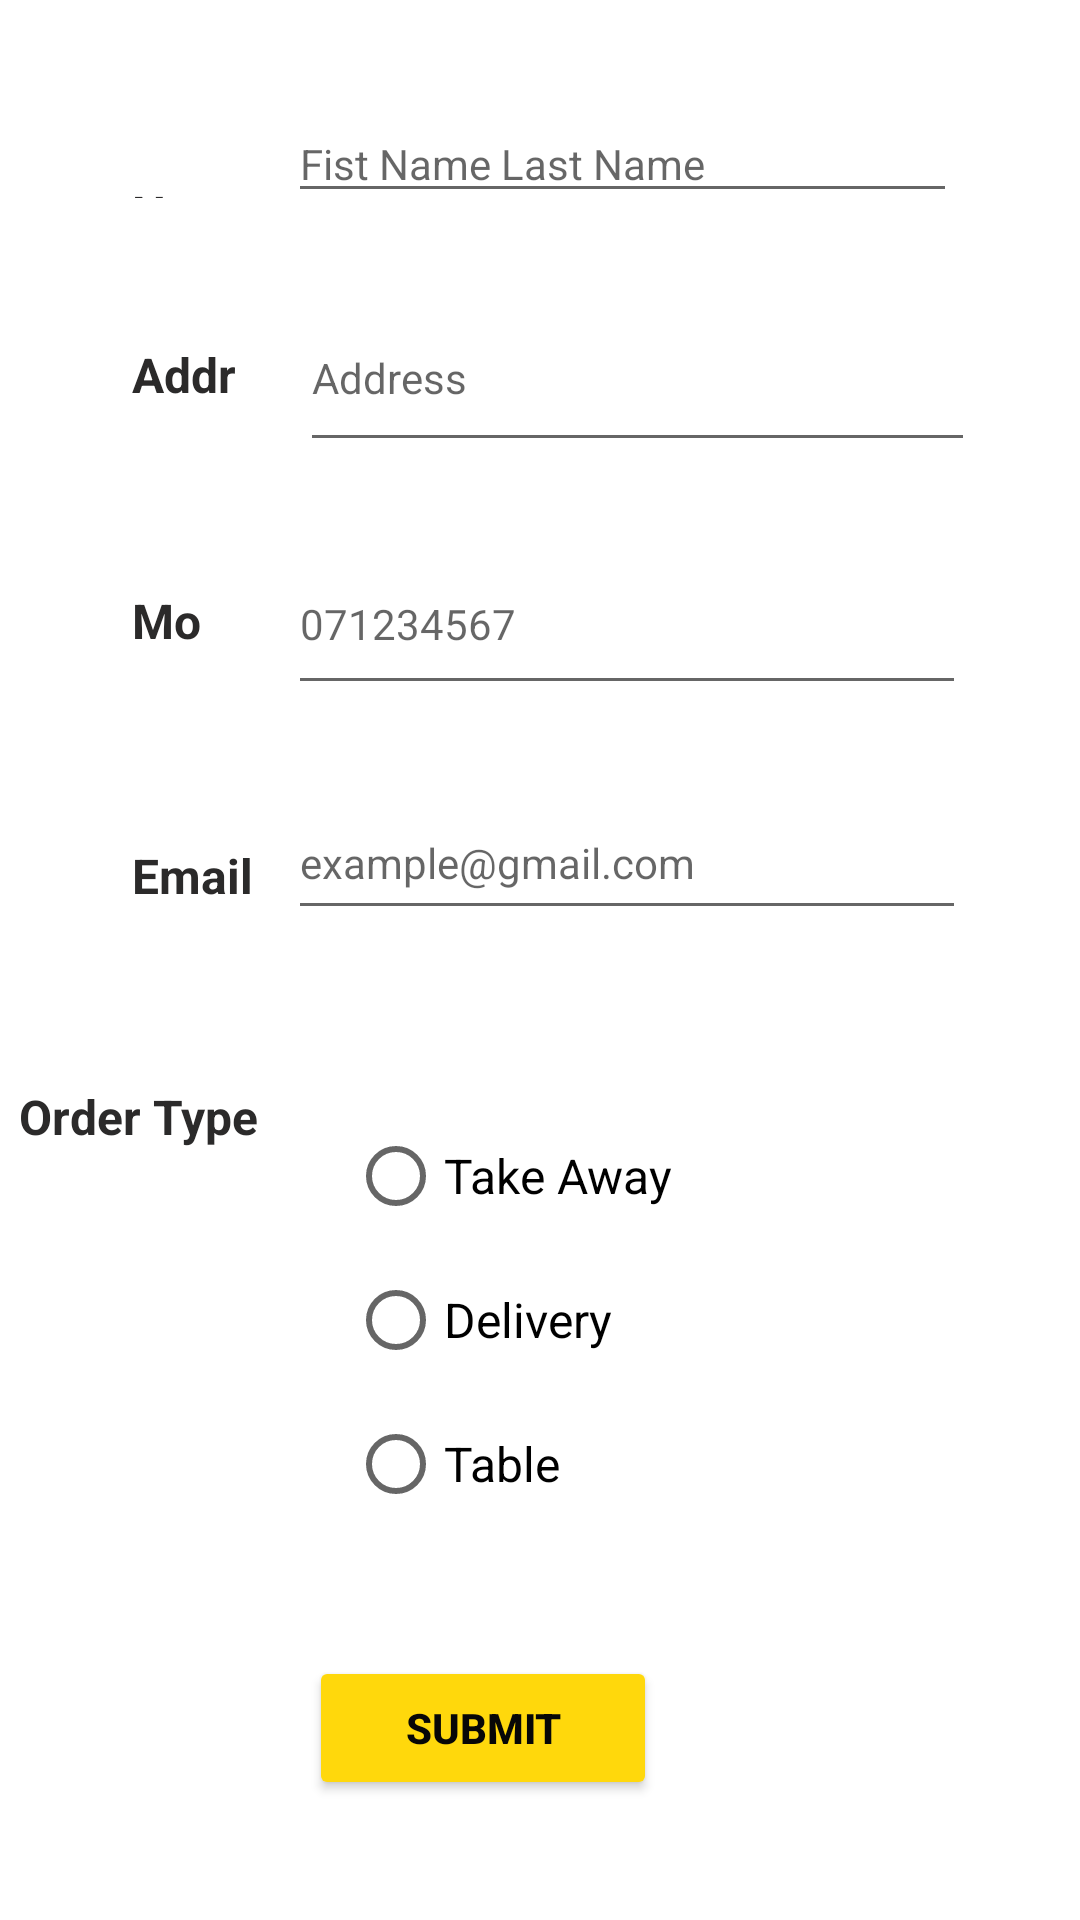

Layout XML and referenced resources for this Android screen:
<!-- AndroidManifest.xml: application theme Theme.FOODBAY -->
<!-- res/layout/activity_place_holder.xml -->
<?xml version="1.0" encoding="utf-8"?>
<RelativeLayout xmlns:android="http://schemas.android.com/apk/res/android"
    xmlns:app="http://schemas.android.com/apk/res-auto"
    xmlns:tools="http://schemas.android.com/tools"
    android:layout_width="match_parent"
    android:layout_height="match_parent"
    tools:context=".PlaceHolder"
    tools:layout_editor_absoluteX="0dp"
    tools:layout_editor_absoluteY="-30dp">


    <TextView
        android:id="@+id/textView4"
        android:layout_width="80dp"
        android:layout_height="38dp"
        android:layout_alignParentEnd="true"
        android:layout_alignParentBottom="true"
        android:layout_marginStart="44dp"
        android:layout_marginTop="60dp"
        android:layout_marginEnd="269dp"
        android:layout_marginBottom="574dp"
        android:text="Name"
        android:textColor="#2B2A2A"
        android:textSize="16sp"
        android:textStyle="bold"
        app:layout_constraintBottom_toBottomOf="parent"
        app:layout_constraintHorizontal_bias="0.076"
        app:layout_constraintStart_toStartOf="parent"
        app:layout_constraintTop_toTopOf="parent"
        app:layout_constraintVertical_bias="0.414" />

    <TextView
        android:id="@+id/textView6"
        android:layout_width="wrap_content"
        android:layout_height="wrap_content"
        android:layout_alignParentEnd="true"
        android:layout_alignParentBottom="true"
        android:layout_marginTop="60dp"
        android:layout_marginEnd="274dp"
        android:layout_marginBottom="257dp"
        android:text="Order Type"
        android:textColor="#2B2A2A"
        android:textSize="16sp"
        android:textStyle="bold"
        app:layout_constraintBottom_toBottomOf="parent"
        app:layout_constraintEnd_toEndOf="parent"
        app:layout_constraintHorizontal_bias="0.097"
        app:layout_constraintStart_toStartOf="parent"
        app:layout_constraintTop_toTopOf="parent"
        app:layout_constraintVertical_bias="0.598" />

    <EditText
        android:id="@+id/EtName"
        android:layout_width="223dp"
        android:layout_height="wrap_content"
        android:layout_alignParentEnd="true"
        android:layout_alignParentBottom="true"
        android:layout_marginTop="36dp"
        android:layout_marginEnd="41dp"
        android:layout_marginBottom="569dp"
        android:ems="10"
        android:hint="Fist Name Last Name"
        android:inputType="textPersonName"
        android:minHeight="48dp"
        android:textSize="14sp"
        app:layout_constraintEnd_toEndOf="parent"
        app:layout_constraintTop_toTopOf="parent" />

    <EditText
        android:id="@+id/EtAddress"
        android:layout_width="225dp"
        android:layout_height="59dp"
        android:layout_alignParentEnd="true"
        android:layout_alignParentBottom="true"
        android:layout_marginTop="92dp"
        android:layout_marginEnd="35dp"
        android:layout_marginBottom="486dp"
        android:ems="10"
        android:hint="Address"
        android:inputType="textPersonName"
        android:textSize="14sp"
        app:layout_constraintEnd_toEndOf="parent"
        app:layout_constraintTop_toTopOf="parent" />

    <TextView
        android:id="@+id/textView22"
        android:layout_width="82dp"
        android:layout_height="19dp"
        android:layout_alignParentEnd="true"
        android:layout_alignParentBottom="true"
        android:layout_marginStart="44dp"
        android:layout_marginTop="60dp"
        android:layout_marginEnd="273dp"
        android:layout_marginBottom="507dp"
        android:text="Address"
        android:textColor="#2B2A2A"
        android:textSize="16sp"
        android:textStyle="bold"
        app:layout_constraintBottom_toBottomOf="parent"
        app:layout_constraintHorizontal_bias="0.076"
        app:layout_constraintStart_toStartOf="parent"
        app:layout_constraintTop_toTopOf="parent"
        app:layout_constraintVertical_bias="0.414" />

    <Button
        android:id="@+id/BtnSave"
        android:layout_width="116dp"
        android:layout_height="wrap_content"
        android:layout_alignParentEnd="true"
        android:layout_alignParentBottom="true"
        android:layout_marginEnd="141dp"
        android:layout_marginBottom="40dp"
        android:backgroundTint="#FFD80C"
        android:text="Submit"
        android:textColor="#070707"
        android:textStyle="bold"
        app:layout_constraintBottom_toBottomOf="parent"
        app:layout_constraintEnd_toEndOf="parent" />

    <EditText
        android:id="@+id/EtEmail"
        android:layout_width="226dp"
        android:layout_height="wrap_content"
        android:layout_alignParentEnd="true"
        android:layout_alignParentBottom="true"
        android:layout_marginEnd="38dp"
        android:layout_marginBottom="330dp"
        android:ems="10"
        android:hint="example@gmail.com"
        android:inputType="textEmailAddress"
        android:minHeight="48dp"
        android:textSize="14sp" />

    <TextView
        android:id="@+id/textView19"
        android:layout_width="82dp"
        android:layout_height="19dp"
        android:layout_alignParentEnd="true"
        android:layout_alignParentBottom="true"
        android:layout_marginStart="44dp"
        android:layout_marginTop="60dp"
        android:layout_marginEnd="275dp"
        android:layout_marginBottom="340dp"
        android:text="Email"
        android:textColor="#2B2A2A"
        android:textSize="16sp"
        android:textStyle="bold"
        app:layout_constraintBottom_toBottomOf="parent"
        app:layout_constraintHorizontal_bias="0.076"
        app:layout_constraintStart_toStartOf="parent"
        app:layout_constraintTop_toTopOf="parent"
        app:layout_constraintVertical_bias="0.414" />

    <TextView
        android:id="@+id/textView5"
        android:layout_width="82dp"
        android:layout_height="19dp"
        android:layout_alignParentEnd="true"
        android:layout_alignParentBottom="true"
        android:layout_marginStart="44dp"
        android:layout_marginTop="60dp"
        android:layout_marginEnd="273dp"
        android:layout_marginBottom="425dp"
        android:text="Mobile No"
        android:textColor="#2B2A2A"
        android:textSize="16sp"
        android:textStyle="bold"
        app:layout_constraintBottom_toBottomOf="parent"
        app:layout_constraintHorizontal_bias="0.076"
        app:layout_constraintStart_toStartOf="parent"
        app:layout_constraintTop_toTopOf="parent"
        app:layout_constraintVertical_bias="0.414" />

    <EditText
        android:id="@+id/EtConNo"
        android:layout_width="226dp"
        android:layout_height="57dp"
        android:layout_alignParentEnd="true"
        android:layout_alignParentBottom="true"
        android:layout_marginEnd="38dp"
        android:layout_marginBottom="405dp"
        android:ems="10"
        android:hint="071234567"
        android:inputType="phone"
        android:textSize="14sp" />

    <RadioGroup
        android:layout_width="192dp"
        android:layout_height="170dp"
        android:layout_alignParentEnd="true"
        android:layout_alignParentBottom="true"
        android:layout_marginEnd="52dp"
        android:layout_marginBottom="102dp">

        <RadioButton
            android:id="@+id/radioButton"
            android:layout_width="match_parent"
            android:layout_height="wrap_content"
            android:text="Take Away"
            android:textSize="16sp" />

        <RadioButton
            android:id="@+id/radioButton2"
            android:layout_width="match_parent"
            android:layout_height="wrap_content"
            android:text="Delivery"
            android:textSize="16sp" />

        <RadioButton
            android:id="@+id/radioButton3"
            android:layout_width="match_parent"
            android:layout_height="wrap_content"
            android:text="Table"
            android:textSize="16sp" />
    </RadioGroup>

</RelativeLayout>
<!-- resources referenced by this layout -->
<resources>
  <style name="Theme.FOODBAY" parent="Theme.MaterialComponents.DayNight.DarkActionBar">
          
          <item name="colorPrimary">@color/colorPrimaryDark</item>
          <item name="colorPrimaryVariant">@color/black</item>
          <item name="colorOnPrimary">@color/white</item>
          
          <item name="colorSecondary">@color/teal_200</item>
          <item name="colorSecondaryVariant">@color/teal_700</item>
          <item name="colorOnSecondary">@color/black</item>
          
          <item name="android:statusBarColor" tools:targetApi="l">?attr/colorPrimaryVariant</item>
          
      </style>
  <color name="colorPrimaryDark">#FF5403</color>
  <color name="black">#FF000000</color>
  <color name="white">#FFFFFFFF</color>
  <color name="teal_200">#FF03DAC5</color>
  <color name="teal_700">#FF018786</color>
</resources>
